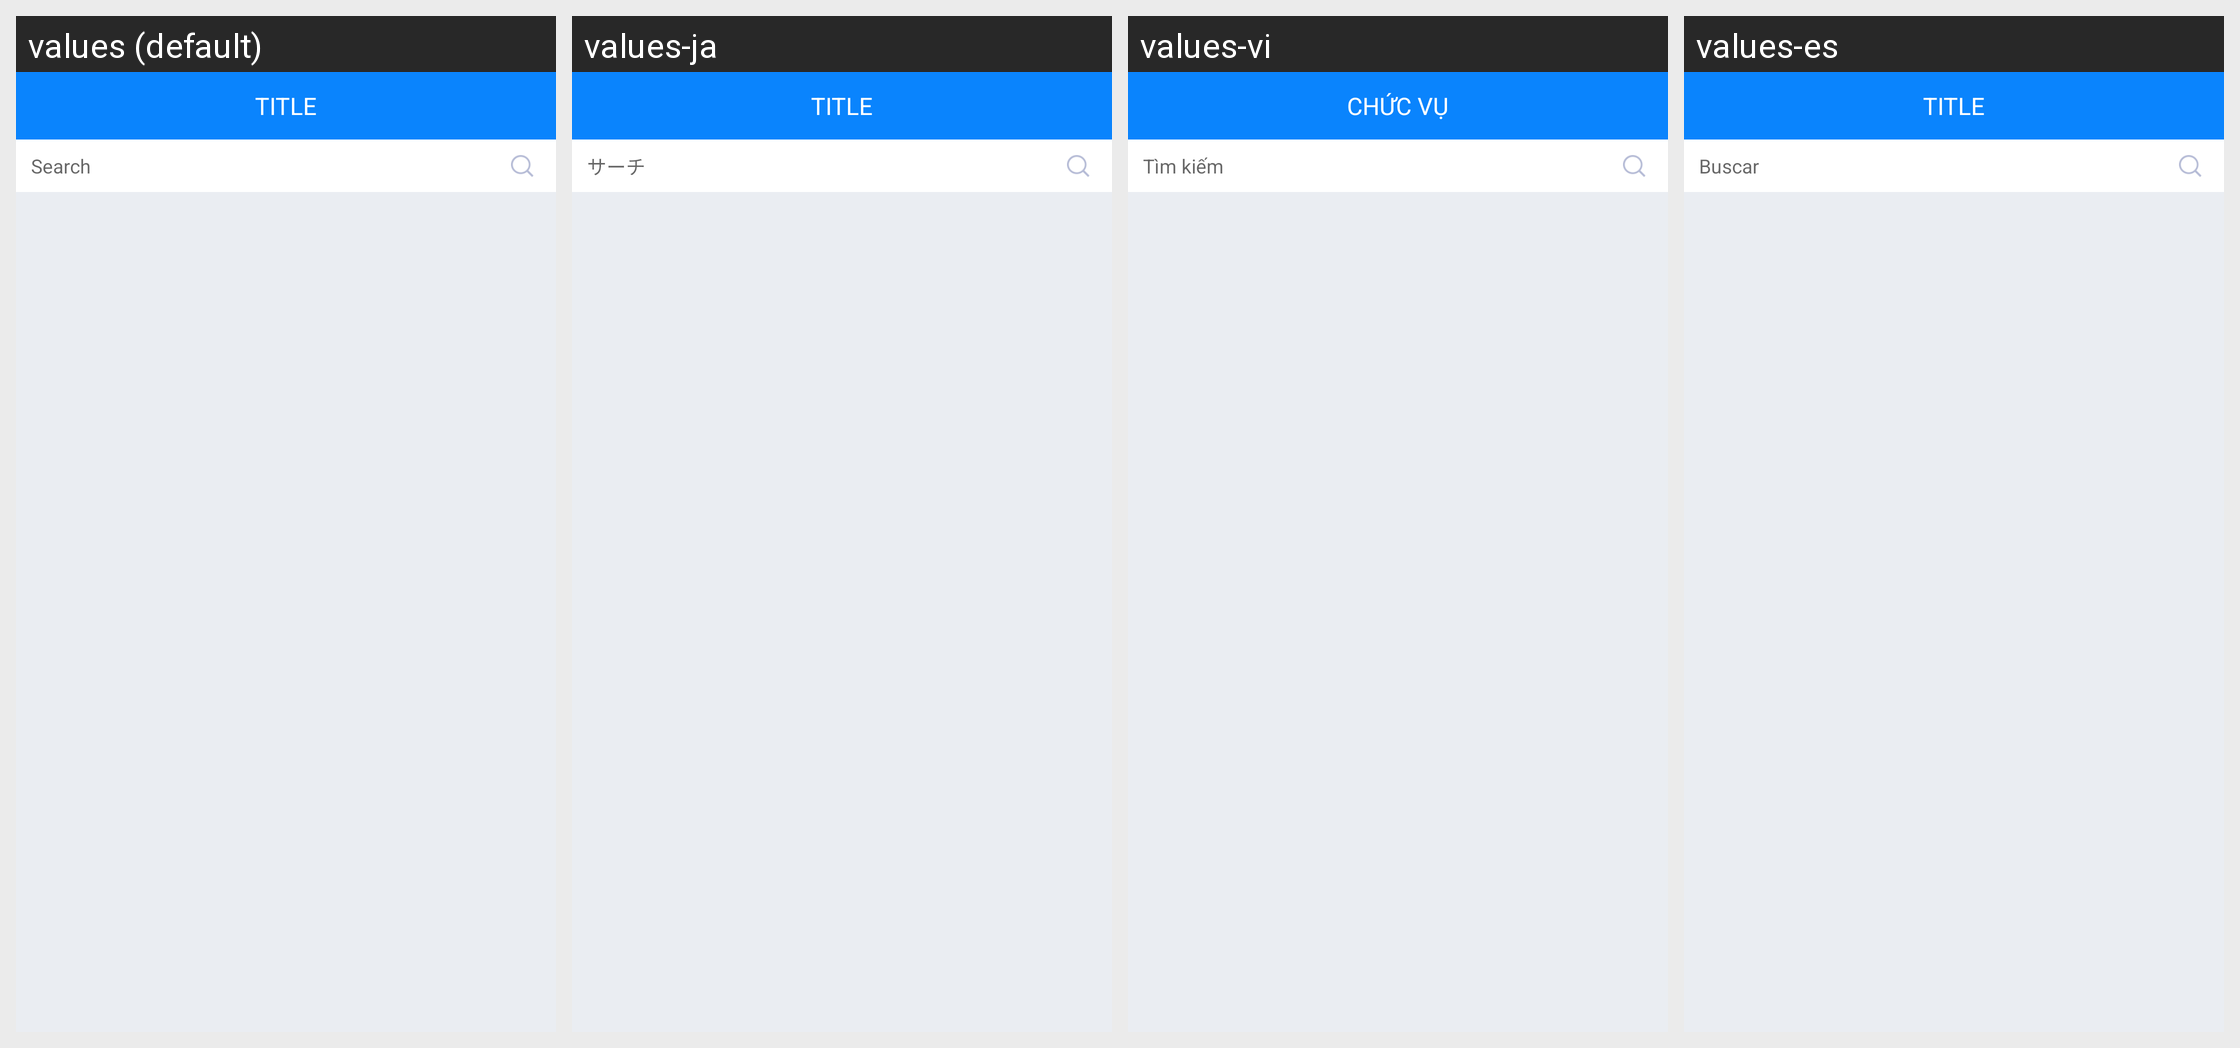

Strings drawn on this Android screen and how each of the app's shown locales translates them:
Android screen res/layout/activity_contacts.xml rendered under 4 locales, left to right: values (default), values-ja, values-vi, values-es. Device: Nexus 5 (rendered at 1080×1920; each locale shown at half size, 540×960, under a caption strip naming it); theme AppTheme.
Strings drawn on this screen, with the default value and each locale's value (text and hints the layout hard-codes, and strings that could not be matched under every locale, appear in the picture but are not listed):

search
  values: Search
  values-ja: サーチ
  values-vi: Tìm kiếm
  values-es: Buscar

title
  values: TITLE
  values-ja: TITLE
  values-vi: CHỨC VỤ
  values-es: TITLE
